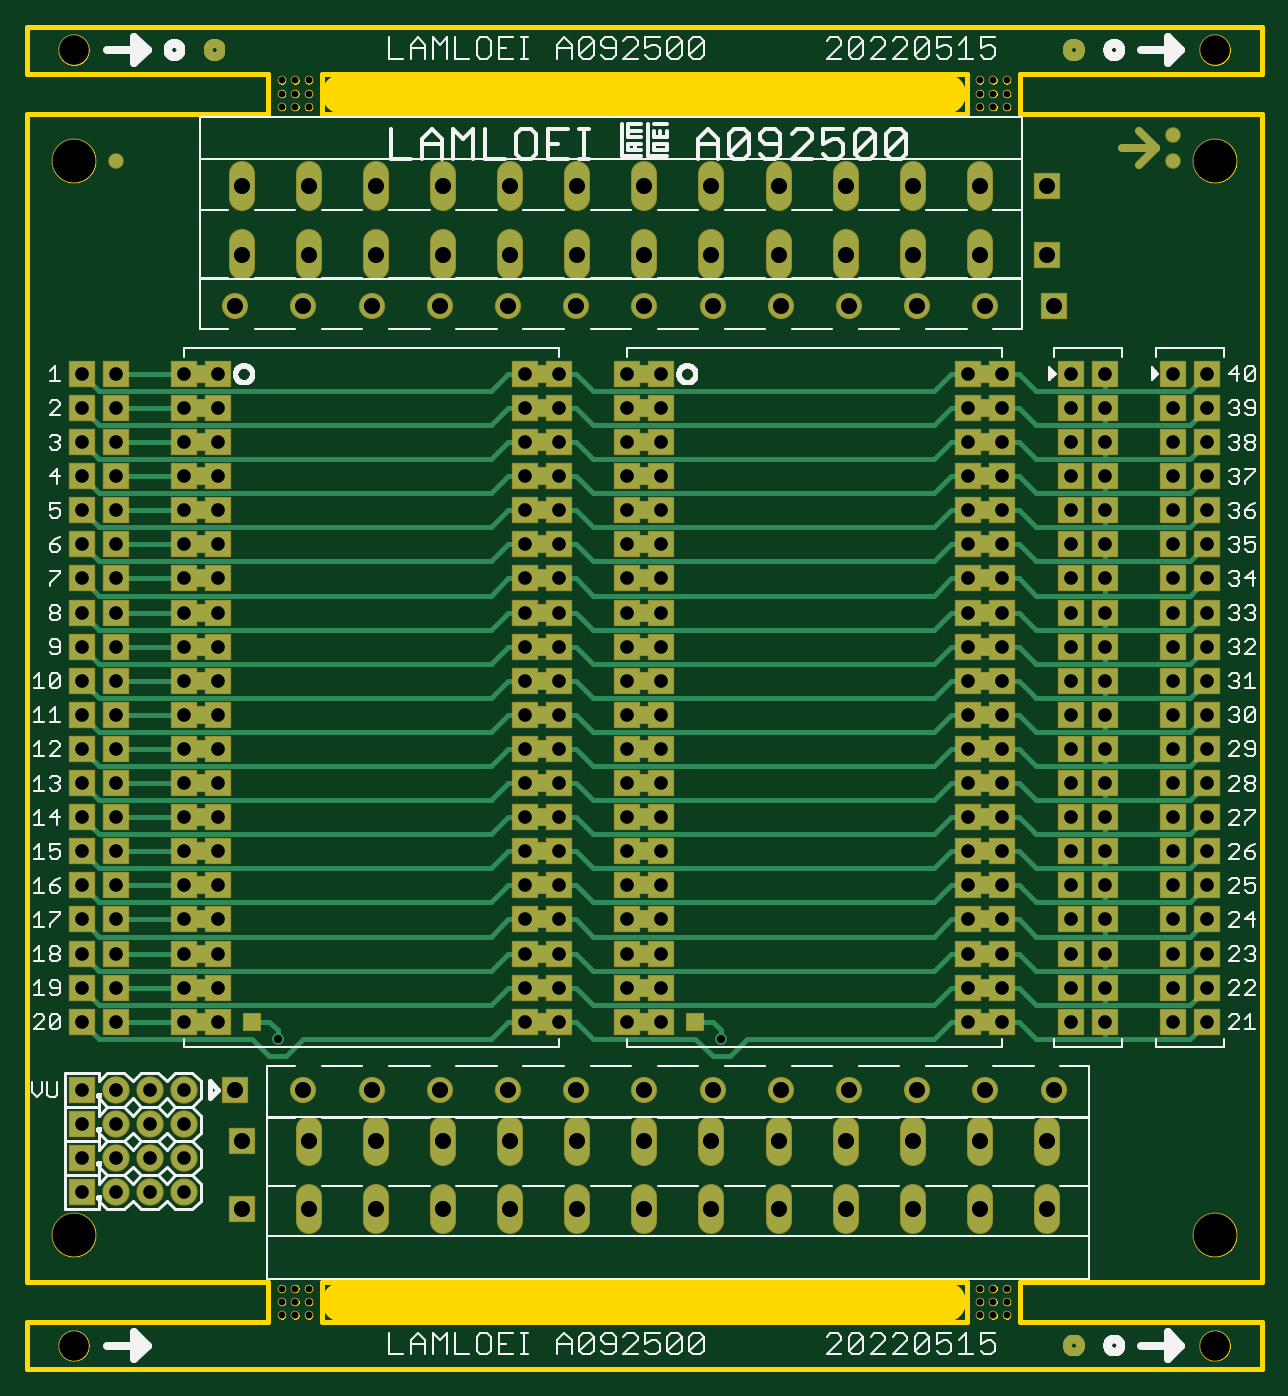
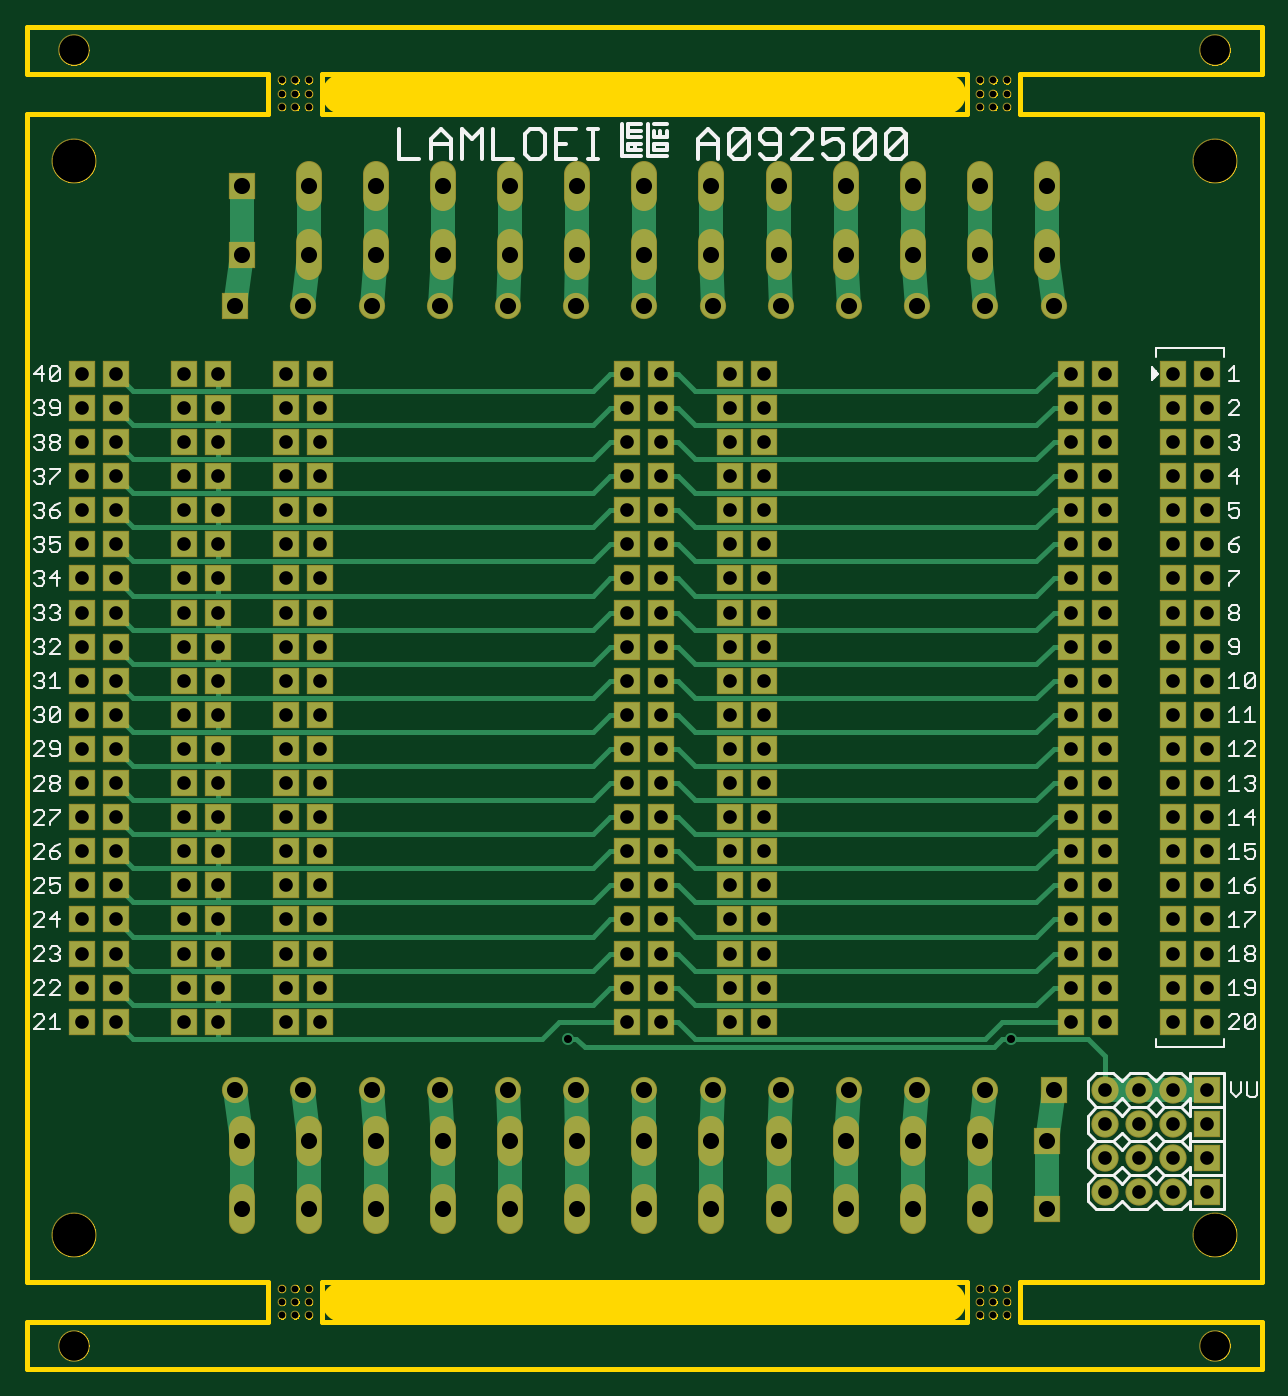
Circuit board: 9 layer files. Board 92.0 x 100.0 mm.
- bottom_copper: lamloei_app_a092500.GBL (17305 bytes)
- bottom_silk: lamloei_app_a092500.GBO (20410 bytes)
- bottom_mask: lamloei_app_a092500.GBS (10081 bytes)
- outline: lamloei_app_a092500.GKO (115055 bytes)
- top_copper: lamloei_app_a092500.GTL (32195 bytes)
- top_silk: lamloei_app_a092500.GTO (54333 bytes)
- paste: lamloei_app_a092500.GTP (1879 bytes)
- top_mask: lamloei_app_a092500.GTS (20962 bytes)
- drill: lamloei_app_a092500.XLN (5354 bytes)

=== bottom_copper: lamloei_app_a092500.GBL (17305 bytes, source omitted) ===
=== bottom_silk: lamloei_app_a092500.GBO (20410 bytes, source omitted) ===
=== bottom_mask: lamloei_app_a092500.GBS (10081 bytes, source omitted) ===
=== outline: lamloei_app_a092500.GKO (115055 bytes, source omitted) ===
=== top_copper: lamloei_app_a092500.GTL (32195 bytes, source omitted) ===
=== top_silk: lamloei_app_a092500.GTO (54333 bytes, source omitted) ===
=== paste: lamloei_app_a092500.GTP ===
G75*
%MOIN*%
%OFA0B0*%
%FSLAX25Y25*%
%IPPOS*%
%LPD*%
%AMOC8*
5,1,8,0,0,1.08239X$1,22.5*
%
%ADD10R,0.15000X0.05000*%
%ADD11R,0.05000X0.05000*%
D10*
X0053750Y0103650D03*
X0053750Y0113650D03*
X0053750Y0123650D03*
X0053750Y0133650D03*
X0053750Y0143650D03*
X0053750Y0153650D03*
X0053750Y0163650D03*
X0053750Y0173650D03*
X0053750Y0183650D03*
X0053750Y0193650D03*
X0053750Y0203650D03*
X0053750Y0213650D03*
X0053750Y0223650D03*
X0053750Y0233650D03*
X0053750Y0243650D03*
X0053750Y0253650D03*
X0053750Y0263650D03*
X0053750Y0273650D03*
X0053750Y0283650D03*
X0053750Y0293650D03*
X0153750Y0293650D03*
X0153750Y0283650D03*
X0153750Y0273650D03*
X0153750Y0263650D03*
X0153750Y0253650D03*
X0153750Y0243650D03*
X0153750Y0233650D03*
X0153750Y0223650D03*
X0153750Y0213650D03*
X0153750Y0203650D03*
X0153750Y0193650D03*
X0153750Y0183650D03*
X0153750Y0173650D03*
X0153750Y0163650D03*
X0153750Y0153650D03*
X0153750Y0143650D03*
X0153750Y0133650D03*
X0153750Y0123650D03*
X0153750Y0113650D03*
X0153750Y0103650D03*
X0183750Y0103650D03*
X0183750Y0113650D03*
X0183750Y0123650D03*
X0183750Y0133650D03*
X0183750Y0143650D03*
X0183750Y0153650D03*
X0183750Y0163650D03*
X0183750Y0173650D03*
X0183750Y0183650D03*
X0183750Y0193650D03*
X0183750Y0203650D03*
X0183750Y0213650D03*
X0183750Y0223650D03*
X0183750Y0233650D03*
X0183750Y0243650D03*
X0183750Y0253650D03*
X0183750Y0263650D03*
X0183750Y0273650D03*
X0183750Y0283650D03*
X0183750Y0293650D03*
X0283750Y0293650D03*
X0283750Y0283650D03*
X0283750Y0273650D03*
X0283750Y0263650D03*
X0283750Y0253650D03*
X0283750Y0243650D03*
X0283750Y0233650D03*
X0283750Y0223650D03*
X0283750Y0213650D03*
X0283750Y0203650D03*
X0283750Y0193650D03*
X0283750Y0183650D03*
X0283750Y0173650D03*
X0283750Y0163650D03*
X0283750Y0153650D03*
X0283750Y0143650D03*
X0283750Y0133650D03*
X0283750Y0123650D03*
X0283750Y0113650D03*
X0283750Y0103650D03*
D11*
X0198750Y0103650D03*
X0068750Y0103650D03*
M02*

=== top_mask: lamloei_app_a092500.GTS (20962 bytes, source omitted) ===
=== drill: lamloei_app_a092500.XLN ===
%
M48
M72
T01C0.0197
T02C0.0236
T03C0.0400
T04C0.0472
T05C0.0866
T06C0.1260
%
T01
X7745Y1755
X7745Y2149
X7745Y2542
X8139Y2542
X8532Y2542
X8532Y2149
X8139Y2149
X8139Y1755
X8532Y1755
X28217Y1755
X28217Y2149
X28217Y2542
X28611Y2542
X28611Y2149
X28611Y1755
X29005Y1755
X29005Y2149
X29005Y2542
X29005Y37188
X29005Y37582
X29005Y37975
X28611Y37975
X28611Y37582
X28217Y37582
X28217Y37975
X28217Y37188
X28611Y37188
X8532Y37188
X8139Y37188
X8139Y37582
X8139Y37975
X8532Y37975
X8532Y37582
X7745Y37582
X7745Y37975
X7745Y37188
T02
X7625Y9865
X20625Y9865
T03
X18875Y10365
X18875Y11365
X18875Y12365
X18875Y13365
X18875Y14365
X18875Y15365
X18875Y16365
X18875Y17365
X18875Y18365
X18875Y19365
X18875Y20365
X18875Y21365
X18875Y22365
X18875Y23365
X18875Y24365
X18875Y25365
X18875Y26365
X18875Y27365
X18875Y28365
X18875Y29365
X17875Y29365
X17875Y28365
X17875Y27365
X17875Y26365
X17875Y25365
X17875Y24365
X17875Y23365
X17875Y22365
X17875Y21365
X17875Y20365
X17875Y19365
X17875Y18365
X17875Y17365
X17875Y16365
X17875Y15365
X17875Y14365
X17875Y13365
X17875Y12365
X17875Y11365
X17875Y10365
X15875Y10365
X15875Y11365
X15875Y12365
X15875Y13365
X15875Y14365
X15875Y15365
X15875Y16365
X15875Y17365
X15875Y18365
X15875Y19365
X15875Y20365
X15875Y21365
X15875Y22365
X15875Y23365
X15875Y24365
X15875Y25365
X15875Y26365
X15875Y27365
X15875Y28365
X15875Y29365
X14875Y29365
X14875Y28365
X14875Y27365
X14875Y26365
X14875Y25365
X14875Y24365
X14875Y23365
X14875Y22365
X14875Y21365
X14875Y20365
X14875Y19365
X14875Y18365
X14875Y17365
X14875Y16365
X14875Y15365
X14875Y14365
X14875Y13365
X14875Y12365
X14875Y11365
X14875Y10365
X5875Y10365
X5875Y11365
X5875Y12365
X5875Y13365
X5875Y14365
X5875Y15365
X5875Y16365
X5875Y17365
X5875Y18365
X5875Y19365
X5875Y20365
X5875Y21365
X5875Y22365
X5875Y23365
X5875Y24365
X5875Y25365
X5875Y26365
X5875Y27365
X5875Y28365
X5875Y29365
X4875Y29365
X4875Y28365
X4875Y27365
X4875Y26365
X4875Y25365
X4875Y24365
X4875Y23365
X4875Y22365
X4875Y21365
X4875Y20365
X4875Y19365
X4875Y18365
X4875Y17365
X4875Y16365
X4875Y15365
X4875Y14365
X4875Y13365
X4875Y12365
X4875Y11365
X4875Y10365
X4875Y8365
X4875Y7365
X4875Y6365
X4875Y5365
X3875Y5365
X3875Y6365
X3875Y7365
X3875Y8365
X2875Y8365
X1875Y8365
X1875Y7365
X2875Y7365
X2875Y6365
X1875Y6365
X1875Y5365
X2875Y5365
X2875Y10365
X2875Y11365
X1875Y11365
X1875Y10365
X1875Y12365
X2875Y12365
X2875Y13365
X1875Y13365
X1875Y14365
X2875Y14365
X2875Y15365
X1875Y15365
X1875Y16365
X2875Y16365
X2875Y17365
X1875Y17365
X1875Y18365
X2875Y18365
X2875Y19365
X1875Y19365
X1875Y20365
X2875Y20365
X2875Y21365
X1875Y21365
X1875Y22365
X2875Y22365
X2875Y23365
X1875Y23365
X1875Y24365
X2875Y24365
X2875Y25365
X1875Y25365
X1875Y26365
X2875Y26365
X2875Y27365
X1875Y27365
X1875Y28365
X2875Y28365
X2875Y29365
X1875Y29365
X27875Y29365
X27875Y28365
X28875Y28365
X28875Y29365
X28875Y27365
X28875Y26365
X28875Y25365
X28875Y24365
X28875Y23365
X28875Y22365
X28875Y21365
X28875Y20365
X28875Y19365
X28875Y18365
X28875Y17365
X28875Y16365
X28875Y15365
X28875Y14365
X28875Y13365
X28875Y12365
X28875Y11365
X28875Y10365
X27875Y10365
X27875Y11365
X27875Y12365
X27875Y13365
X27875Y14365
X27875Y15365
X27875Y16365
X27875Y17365
X27875Y18365
X27875Y19365
X27875Y20365
X27875Y21365
X27875Y22365
X27875Y23365
X27875Y24365
X27875Y25365
X27875Y26365
X27875Y27365
X30875Y27365
X31875Y27365
X31875Y26365
X30875Y26365
X30875Y25365
X31875Y25365
X31875Y24365
X30875Y24365
X30875Y23365
X31875Y23365
X31875Y22365
X30875Y22365
X30875Y21365
X31875Y21365
X31875Y20365
X30875Y20365
X30875Y19365
X31875Y19365
X31875Y18365
X30875Y18365
X30875Y17365
X31875Y17365
X31875Y16365
X30875Y16365
X30875Y15365
X31875Y15365
X31875Y14365
X30875Y14365
X30875Y13365
X31875Y13365
X31875Y12365
X30875Y12365
X30875Y11365
X31875Y11365
X31875Y10365
X30875Y10365
X33875Y10365
X33875Y11365
X34875Y11365
X34875Y10365
X34875Y12365
X34875Y13365
X34875Y14365
X34875Y15365
X34875Y16365
X34875Y17365
X34875Y18365
X34875Y19365
X34875Y20365
X34875Y21365
X34875Y22365
X34875Y23365
X34875Y24365
X34875Y25365
X34875Y26365
X34875Y27365
X34875Y28365
X34875Y29365
X33875Y29365
X33875Y28365
X33875Y27365
X33875Y26365
X33875Y25365
X33875Y24365
X33875Y23365
X33875Y22365
X33875Y21365
X33875Y20365
X33875Y19365
X33875Y18365
X33875Y17365
X33875Y16365
X33875Y15365
X33875Y14365
X33875Y13365
X33875Y12365
X31875Y28365
X31875Y29365
X30875Y29365
X30875Y28365
T04
X30375Y31365
X30186Y32865
X30186Y34865
X28217Y34865
X26249Y34865
X24280Y34865
X24280Y32865
X24375Y31365
X26375Y31365
X26249Y32865
X28217Y32865
X28375Y31365
X22375Y31365
X22312Y32865
X20343Y32865
X20375Y31365
X18375Y31365
X18375Y32865
X18375Y34865
X20343Y34865
X22312Y34865
X16406Y34865
X14438Y34865
X14438Y32865
X14375Y31365
X16375Y31365
X16406Y32865
X12469Y32865
X12375Y31365
X10375Y31365
X10501Y32865
X8532Y32865
X8375Y31365
X6375Y31365
X6564Y32865
X6564Y34865
X8532Y34865
X10501Y34865
X12469Y34865
X12375Y8365
X12469Y6865
X10501Y6865
X10375Y8365
X8532Y6865
X8375Y8365
X6375Y8365
X6564Y6865
X6564Y4865
X8532Y4865
X10501Y4865
X12469Y4865
X14438Y4865
X16406Y4865
X16406Y6865
X16375Y8365
X14375Y8365
X14438Y6865
X18375Y6865
X18375Y8365
X20375Y8365
X20343Y6865
X22312Y6865
X22375Y8365
X24375Y8365
X24280Y6865
X26249Y6865
X26375Y8365
X28217Y6865
X28375Y8365
X30375Y8365
X30186Y6865
X30186Y4865
X28217Y4865
X26249Y4865
X24280Y4865
X22312Y4865
X20343Y4865
X18375Y4865
T05
X1643Y869
X35107Y869
X35107Y38861
X1643Y38861
T06
X1643Y35613
X1643Y4117
X35107Y4117
X35107Y35613
M30

